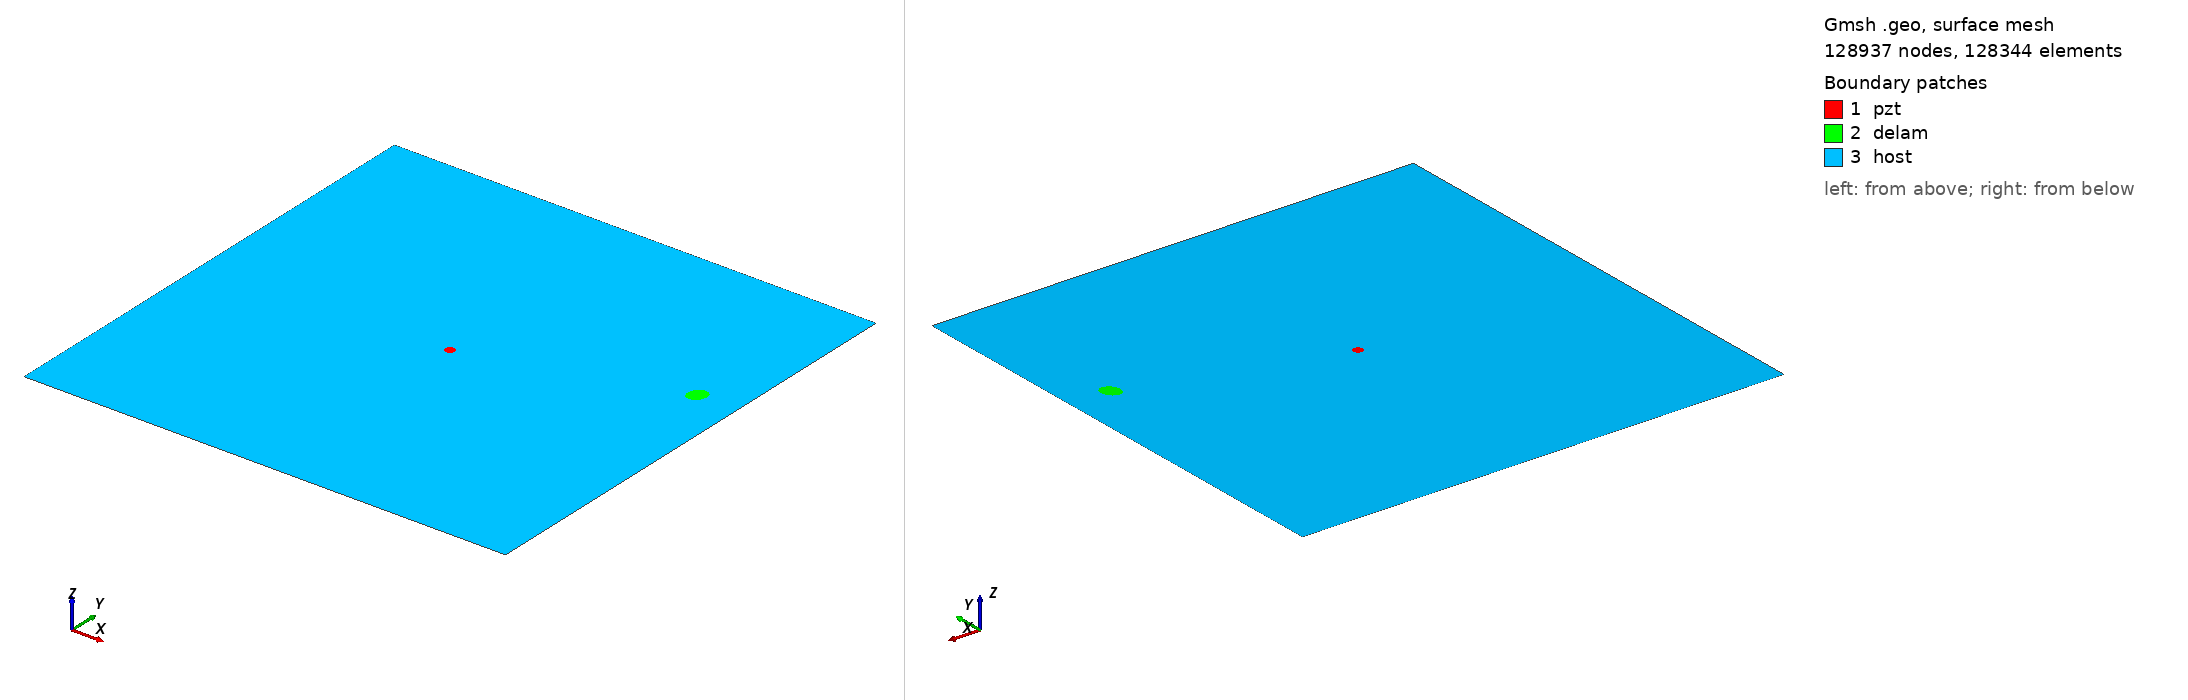

Gmsh geometry script, surface-meshed: 128937 nodes, 128344 surface elements. Boundary patches (legend numbers): 1 pzt, 2 delam, 3 host. Left view from above one corner, right view from below the opposite corner. Legend entries are the model's physical surfaces. The drawing asked Gmsh for element sizes between 1% and 20% of the model's largest extent; the script's own settings can give other sizes.

=== m2_rand_single_delam_116.geo (drawn) ===
SetFactory("OpenCASCADE");
L=0.500000; 
W=0.500000; 
a=0.010317; 
b=0.008272; 
x=0.458196; 
y=0.313219; 
alpha=0.333668 *Pi; 
r=0.005000; 
xpzt=0.250000; 
ypzt=0.250000; 
//+
Point(1) = {0, 0, 0, 1.0};
//+
Point(2) = {L, 0, 0, 1.0};
//+
Point(3) = {L, W, 0, 1.0};
//+
Point(4) = {0, W, 0, 1.0};
//+
Line(1) = {1, 2};
//+
Line(2) = {2, 3};
//+
Line(3) = {3, 4};
//+
Line(4) = {4, 1};
//+
Circle(5) = {xpzt, ypzt, -0, r, 0, 2*Pi};
//+
Ellipse(6) = {x, y, -0, a, b, 0, 2*Pi};
//+
Rotate {{0, 0, 1}, {x, y, 0}, alpha} {
  Curve{6}; 
}
//+
Curve Loop(1) = {4, 1, 2, 3};
//+
Curve Loop(2) = {6};
//+
Curve Loop(3) = {5};
//+
Curve Loop(4) = {6};
//+
Curve Loop(5) = {5};
//+
Plane Surface(1) = {5};
//+
Plane Surface(2) = {4};
//+
Plane Surface(3) = {1, 2, 3};
//+
Point(9) = {xpzt, ypzt, 0, 1.0};
//+
Point{9} In Surface {1};// mesh node at centre of pzt
//+
Physical Surface("pzt") = {1};
//+
Physical Surface("delam") = {2};
//+
Physical Surface("host") = {3};

Mesh.Algorithm = 6; // Frontal
Mesh.CharacteristicLengthFactor = 0.034000;
Mesh.CharacteristicLengthMin = 0.001000;
Mesh.CharacteristicLengthMax = 0.200000;
Mesh.RecombineAll = 1; // Apply recombination algorithm
Mesh.SubdivisionAlgorithm = 1; // 1: all quadrangles
Mesh.Smoothing = 1;
